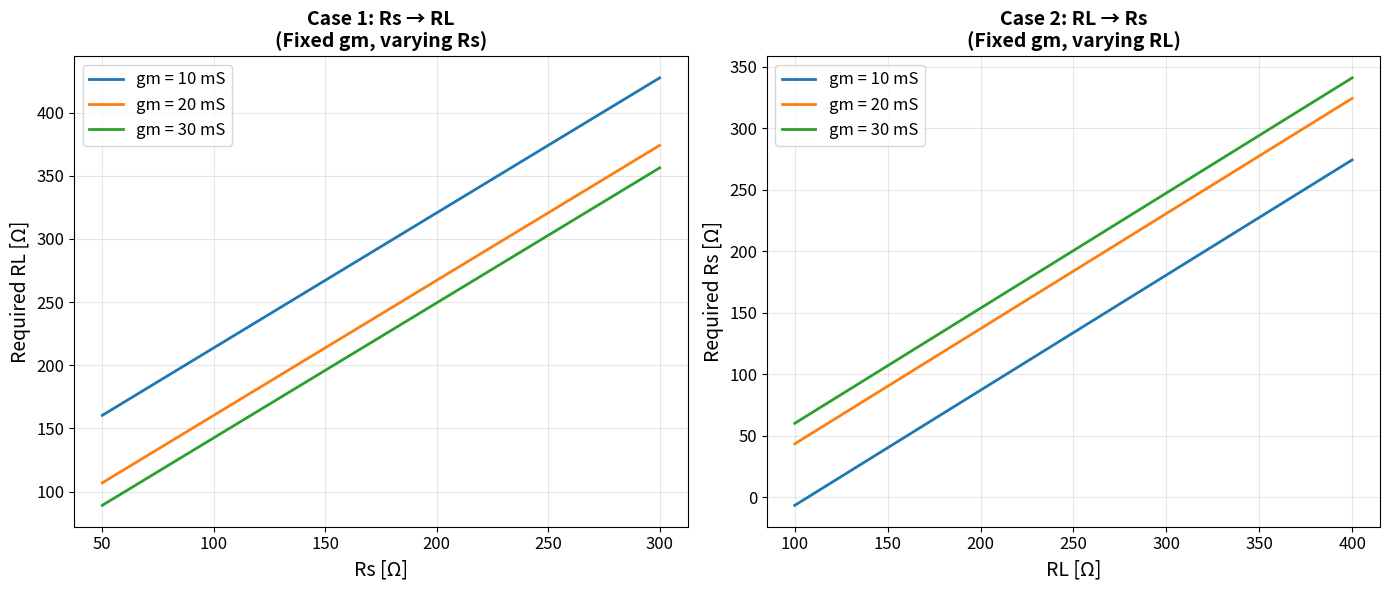

Write Python code to recreate this figure. (Note: this script raises an exception after producing the figure.)
"""
Degenerated Resistor Sizing Calculator
Calculates the relationship between Rs and RL for matched charging time
Based on: RL = 1.44 * (Rs + 1/gm)
"""

import numpy as np
import matplotlib.pyplot as plt
import os

# Design parameters
VDD = 0.8  # V
VTH = 0.26  # V (source degeneration case)
factor = (0.5 / 0.693) * (VDD / (VDD - VTH))  # = 1.07 for VDD=0.8V, VTH=0.26V

print("=" * 60)
print("Degenerated Resistor Sizing Calculator")
print("=" * 60)
print(f"Design Parameters:")
print(f"  VDD = {VDD} V")
print(f"  VTH = {VTH} V")
print(f"  Sizing factor = {factor:.3f}")
print(f"  Relationship: RL = {factor:.3f} * (Rs + 1/gm)")
print("=" * 60)

# Case 1: From Rs to RL
print("\n" + "=" * 60)
print("CASE 1: Given Rs, calculate RL")
print("=" * 60)

# Example calculations
gm_values = [10e-3, 20e-3, 30e-3]  # 10, 20, 30 mS
Rs_fixed = 150  # Ohm

print(f"\nFixed Rs = {Rs_fixed} Ω\n")
print(f"{'gm (mS)':<10} {'1/gm (Ω)':<12} {'Rs+1/gm (Ω)':<15} {'RL (Ω)':<10}")
print("-" * 60)

for gm in gm_values:
    inv_gm = 1 / gm
    sum_term = Rs_fixed + inv_gm
    RL = factor * sum_term
    print(f"{gm*1e3:<10.0f} {inv_gm:<12.0f} {sum_term:<15.0f} {RL:<10.0f}")

# Case 2: From RL to Rs
print("\n" + "=" * 60)
print("CASE 2: Given RL, calculate Rs")
print("=" * 60)

RL_fixed = 200  # Ohm

print(f"\nFixed RL = {RL_fixed} Ω\n")
print(f"{'gm (mS)':<10} {'1/gm (Ω)':<12} {'Req Rs (Ω)':<15} {'Rs+1/gm (Ω)':<15}")
print("-" * 60)

for gm in gm_values:
    inv_gm = 1 / gm
    sum_term = RL_fixed / factor
    Rs_req = sum_term - inv_gm
    print(f"{gm*1e3:<10.0f} {inv_gm:<12.0f} {Rs_req:<15.0f} {sum_term:<15.0f}")

# Visualization
print("\n" + "=" * 60)
print("Generating visualization...")
print("=" * 60)

fig, (ax1, ax2) = plt.subplots(1, 2, figsize=(14, 6))

# Plot 1: Fixed gm, sweep Rs to calculate RL
Rs_sweep = np.linspace(50, 300, 100)  # Sweep Rs from 50 to 300 Ohm
gm_values_plot = [10e-3, 20e-3, 30e-3]  # Different gm values

for gm in gm_values_plot:
    RL_sweep = factor * (Rs_sweep + 1/gm)
    ax1.plot(Rs_sweep, RL_sweep, linewidth=2, label=f'gm = {gm*1e3:.0f} mS')

ax1.set_xlabel('Rs [Ω]', fontsize=14)
ax1.set_ylabel('Required RL [Ω]', fontsize=14)
ax1.set_title('Case 1: Rs → RL\n(Fixed gm, varying Rs)', fontsize=14, fontweight='bold')
ax1.grid(True, alpha=0.3)
ax1.legend(fontsize=12)
ax1.tick_params(axis='both', which='major', labelsize=12)

# Plot 2: Fixed gm, sweep RL to calculate Rs
RL_sweep = np.linspace(100, 400, 100)  # Sweep RL from 100 to 400 Ohm

for gm in gm_values_plot:
    Rs_sweep = RL_sweep / factor - 1/gm
    ax2.plot(RL_sweep, Rs_sweep, linewidth=2, label=f'gm = {gm*1e3:.0f} mS')

ax2.set_xlabel('RL [Ω]', fontsize=14)
ax2.set_ylabel('Required Rs [Ω]', fontsize=14)
ax2.set_title('Case 2: RL → Rs\n(Fixed gm, varying RL)', fontsize=14, fontweight='bold')
ax2.grid(True, alpha=0.3)
ax2.legend(fontsize=12)
ax2.tick_params(axis='both', which='major', labelsize=12)

plt.tight_layout()

# Save figure
script_dir = os.path.dirname(os.path.abspath(__file__))
output_path = os.path.join(script_dir, 'degeneration_resistor_sizing.png')
plt.savefig(output_path, dpi=300, bbox_inches='tight')
print(f"Figure saved to: {output_path}")
plt.close()

# Plot 3: Sweep gm, show RL/Rs ratio
print("\n" + "=" * 60)
print("Generating RL/Rs ratio plot...")
print("=" * 60)

fig, ax3 = plt.subplots(1, 1, figsize=(10, 6))

gm_sweep = np.linspace(5e-3, 50e-3, 100)  # Sweep gm from 5 to 50 mS
Rs_values_ratio = [100, 150, 200, 250]  # Different Rs values

for Rs in Rs_values_ratio:
    # RL = factor * (Rs + 1/gm)
    # RL/Rs = factor * (Rs + 1/gm) / Rs = factor * (1 + 1/(gm*Rs))
    RL_Rs_ratio = factor * (1 + 1/(gm_sweep * Rs))
    ax3.plot(gm_sweep * 1e3, RL_Rs_ratio, linewidth=2, label=f'Rs = {Rs} Ω')

ax3.axhline(y=1, color='red', linestyle='--', linewidth=1, alpha=0.5, label='RL = Rs')

ax3.set_xlabel('gm [mS]', fontsize=14)
ax3.set_ylabel('RL/Rs Ratio', fontsize=14)
ax3.set_title('Resistance Ratio vs Transconductance\n(Fixed Rs, varying gm)', fontsize=14, fontweight='bold')
ax3.grid(True, alpha=0.3)
ax3.legend(fontsize=12, loc='upper right')
ax3.tick_params(axis='both', which='major', labelsize=12)

plt.tight_layout()

# Save figure
output_path_ratio = os.path.join(script_dir, 'degeneration_resistor_ratio.png')
plt.savefig(output_path_ratio, dpi=300, bbox_inches='tight')
print(f"Figure saved to: {output_path_ratio}")
plt.close()

print("\n" + "=" * 60)
print("Calculation complete!")
print("=" * 60)
